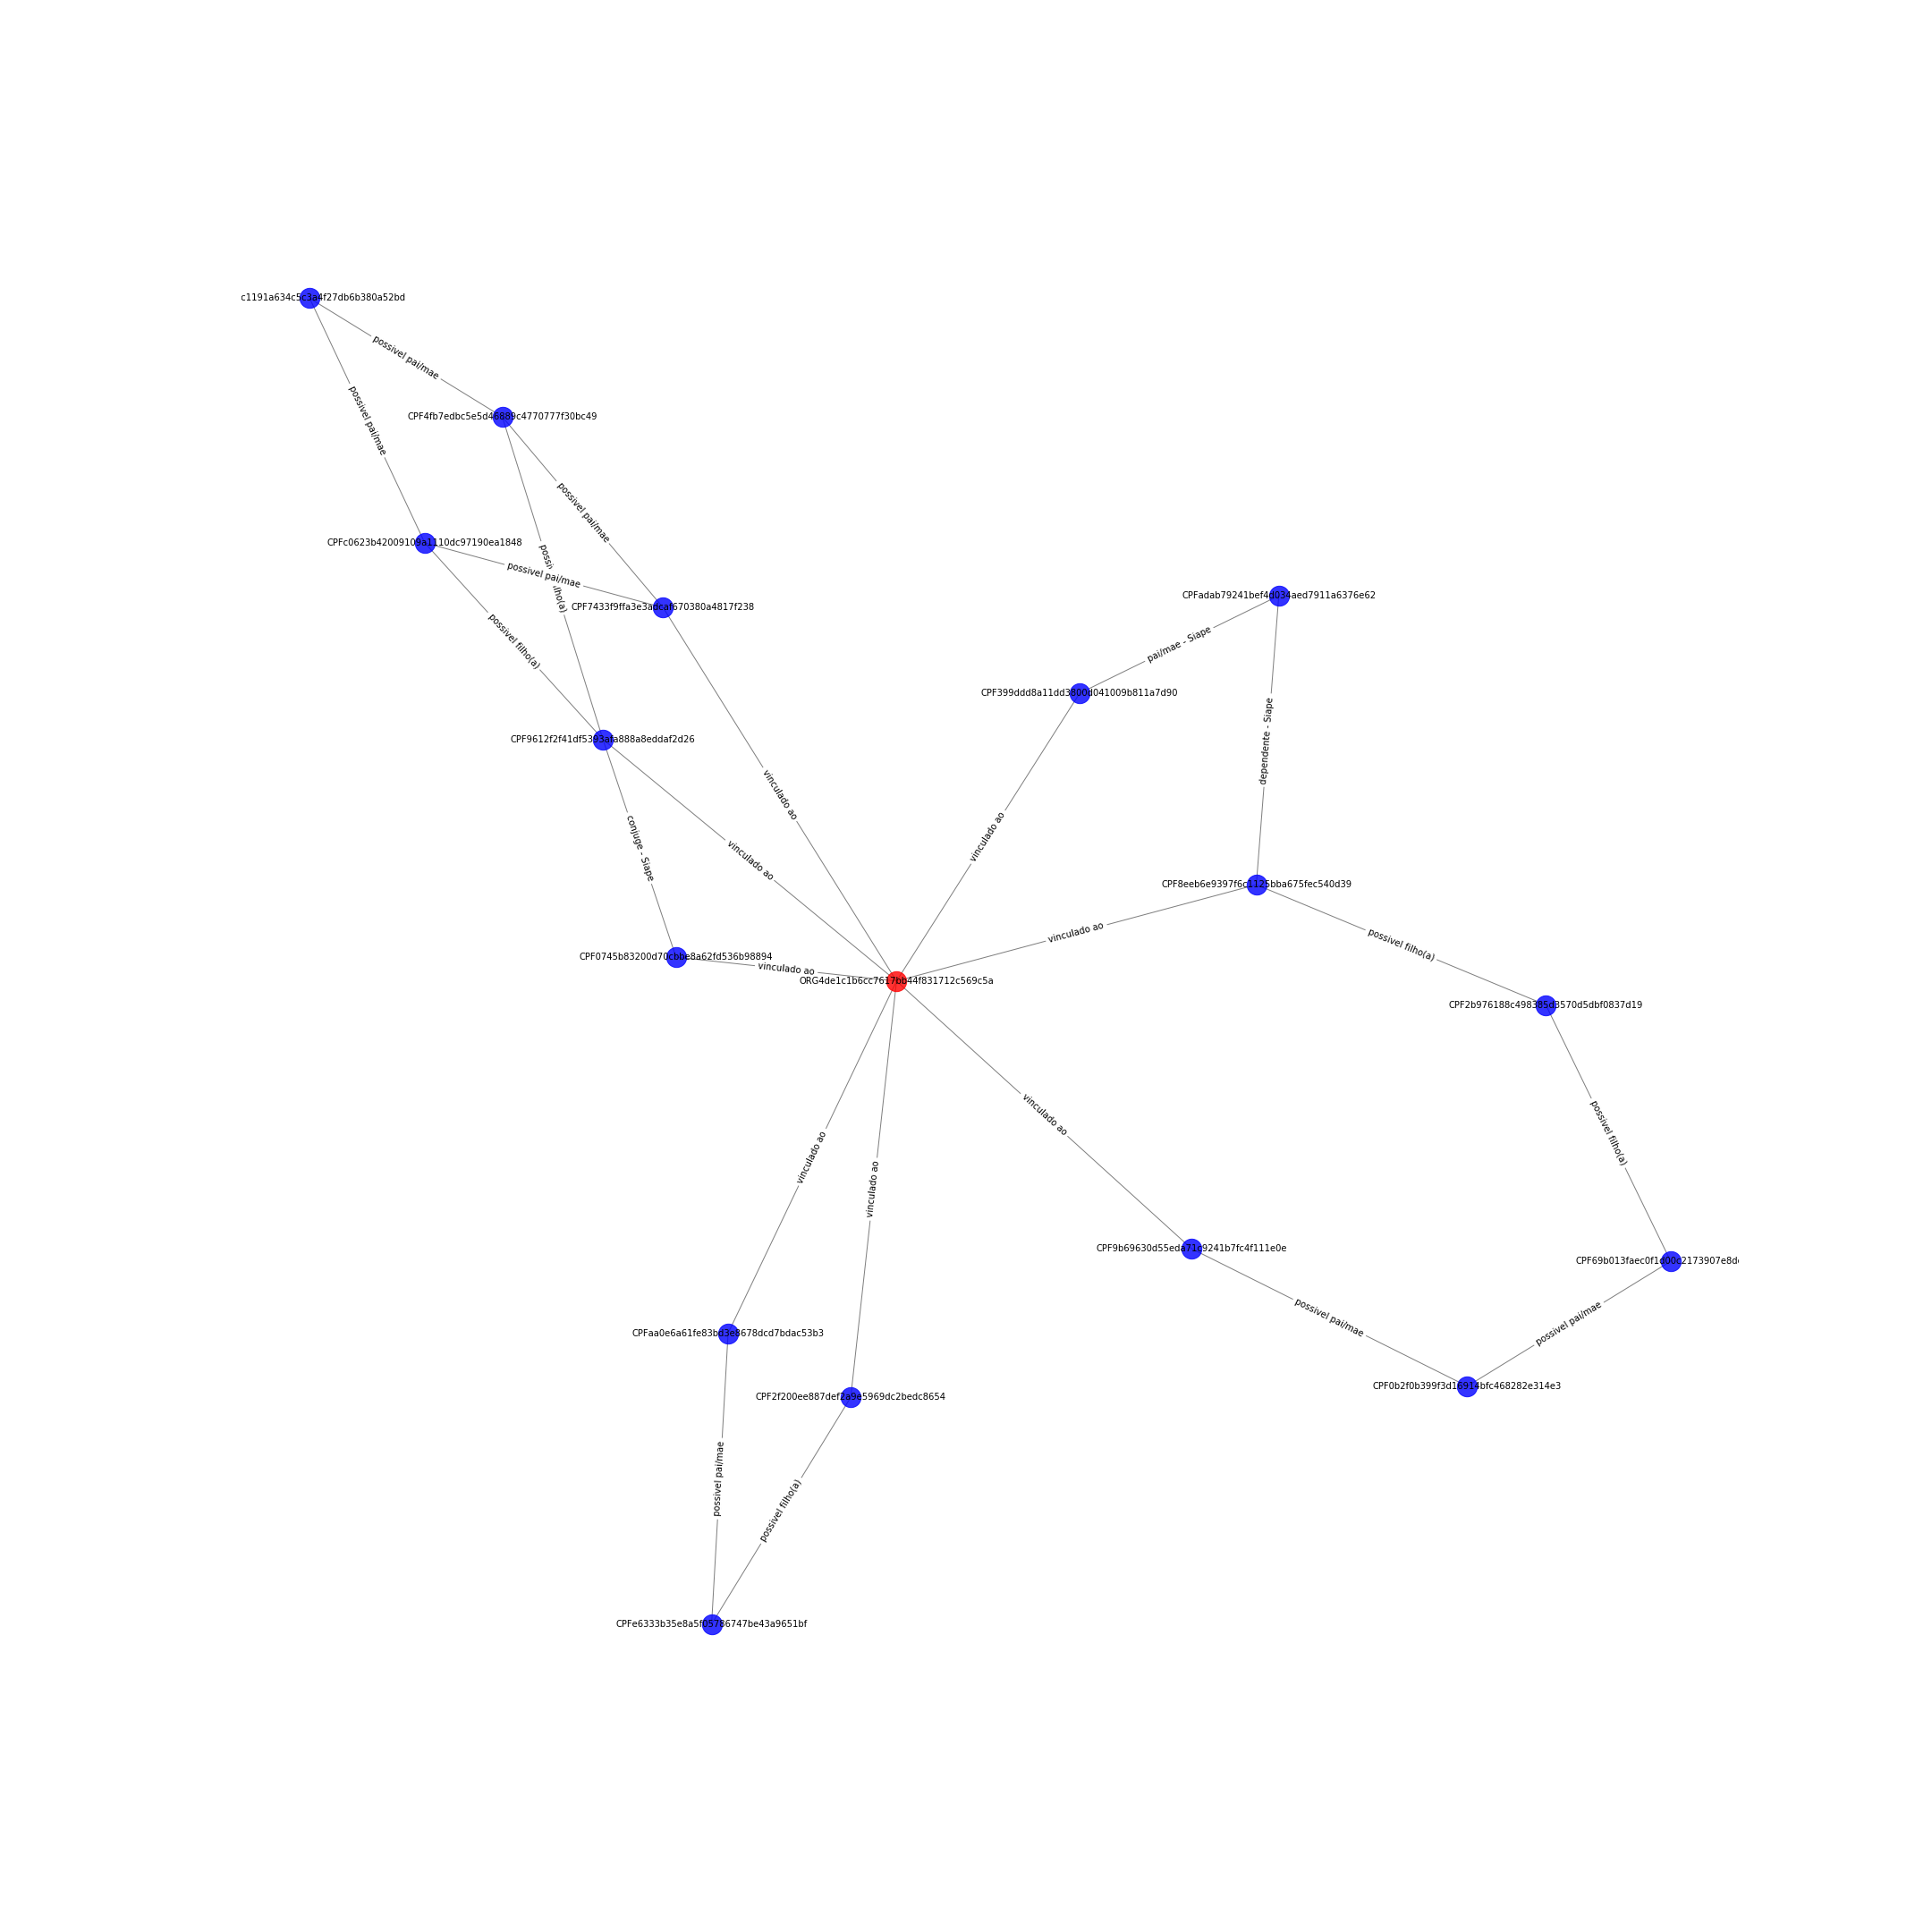

Values plotted in this chart, from the file beside it:
CPF8eeb6e9397f6c1125bba675fec540d39; CPF2b976188c498385d3570d5dbf0837d19; {'etiqueta': 'possivel filho(a)'}
CPF8eeb6e9397f6c1125bba675fec540d39; ORG4de1c1b6cc7617bb44f831712c569c5a; {'etiqueta': 'vinculado ao'}
CPF8eeb6e9397f6c1125bba675fec540d39; CPFadab79241bef4d034aed7911a6376e62; {'etiqueta': 'dependente - Siape'}
CPF4fb7edbc5e5d46889c4770777f30bc49; CPF9612f2f41df5393afa888a8eddaf2d26; {'etiqueta': 'possivel filho(a)'}
CPF4fb7edbc5e5d46889c4770777f30bc49; CPF4dc1191a634c5c3a4f27db6b380a52bd; {'etiqueta': 'possivel pai/mae'}
CPF4fb7edbc5e5d46889c4770777f30bc49; CPF7433f9ffa3e3adcaf670380a4817f238; {'etiqueta': 'possivel pai/mae'}
CPF9612f2f41df5393afa888a8eddaf2d26; CPF0745b83200d70cbbe8a62fd536b98894; {'etiqueta': 'conjuge - Siape'}
CPF9612f2f41df5393afa888a8eddaf2d26; ORG4de1c1b6cc7617bb44f831712c569c5a; {'etiqueta': 'vinculado ao'}
CPF9612f2f41df5393afa888a8eddaf2d26; CPFc0623b42009109a1110dc97190ea1848; {'etiqueta': 'possivel filho(a)'}
CPF2f200ee887def2a9e5969dc2bedc8654; CPFe6333b35e8a5f05786747be43a9651bf; {'etiqueta': 'possivel filho(a)'}
CPF2f200ee887def2a9e5969dc2bedc8654; ORG4de1c1b6cc7617bb44f831712c569c5a; {'etiqueta': 'vinculado ao'}
CPF0b2f0b399f3d16914bfc468282e314e3; CPF9b69630d55eda71c9241b7fc4f111e0e; {'etiqueta': 'possivel pai/mae'}
CPF0b2f0b399f3d16914bfc468282e314e3; CPF69b013faec0f1d00c2173907e8dcbe68; {'etiqueta': 'possivel pai/mae'}
CPFe6333b35e8a5f05786747be43a9651bf; CPFaa0e6a61fe83bd3e8678dcd7bdac53b3; {'etiqueta': 'possivel pai/mae'}
CPFc0623b42009109a1110dc97190ea1848; CPF4dc1191a634c5c3a4f27db6b380a52bd; {'etiqueta': 'possivel pai/mae'}
CPFc0623b42009109a1110dc97190ea1848; CPF7433f9ffa3e3adcaf670380a4817f238; {'etiqueta': 'possivel pai/mae'}
CPF7433f9ffa3e3adcaf670380a4817f238; ORG4de1c1b6cc7617bb44f831712c569c5a; {'etiqueta': 'vinculado ao'}
CPF399ddd8a11dd3800d041009b811a7d90; CPFadab79241bef4d034aed7911a6376e62; {'etiqueta': 'pai/mae - Siape'}
CPF399ddd8a11dd3800d041009b811a7d90; ORG4de1c1b6cc7617bb44f831712c569c5a; {'etiqueta': 'vinculado ao'}
ORG4de1c1b6cc7617bb44f831712c569c5a; CPF0745b83200d70cbbe8a62fd536b98894; {'etiqueta': 'vinculado ao'}
ORG4de1c1b6cc7617bb44f831712c569c5a; CPFaa0e6a61fe83bd3e8678dcd7bdac53b3; {'etiqueta': 'vinculado ao'}
ORG4de1c1b6cc7617bb44f831712c569c5a; CPF9b69630d55eda71c9241b7fc4f111e0e; {'etiqueta': 'vinculado ao'}
CPF2b976188c498385d3570d5dbf0837d19; CPF69b013faec0f1d00c2173907e8dcbe68; {'etiqueta': 'possivel filho(a)'}
